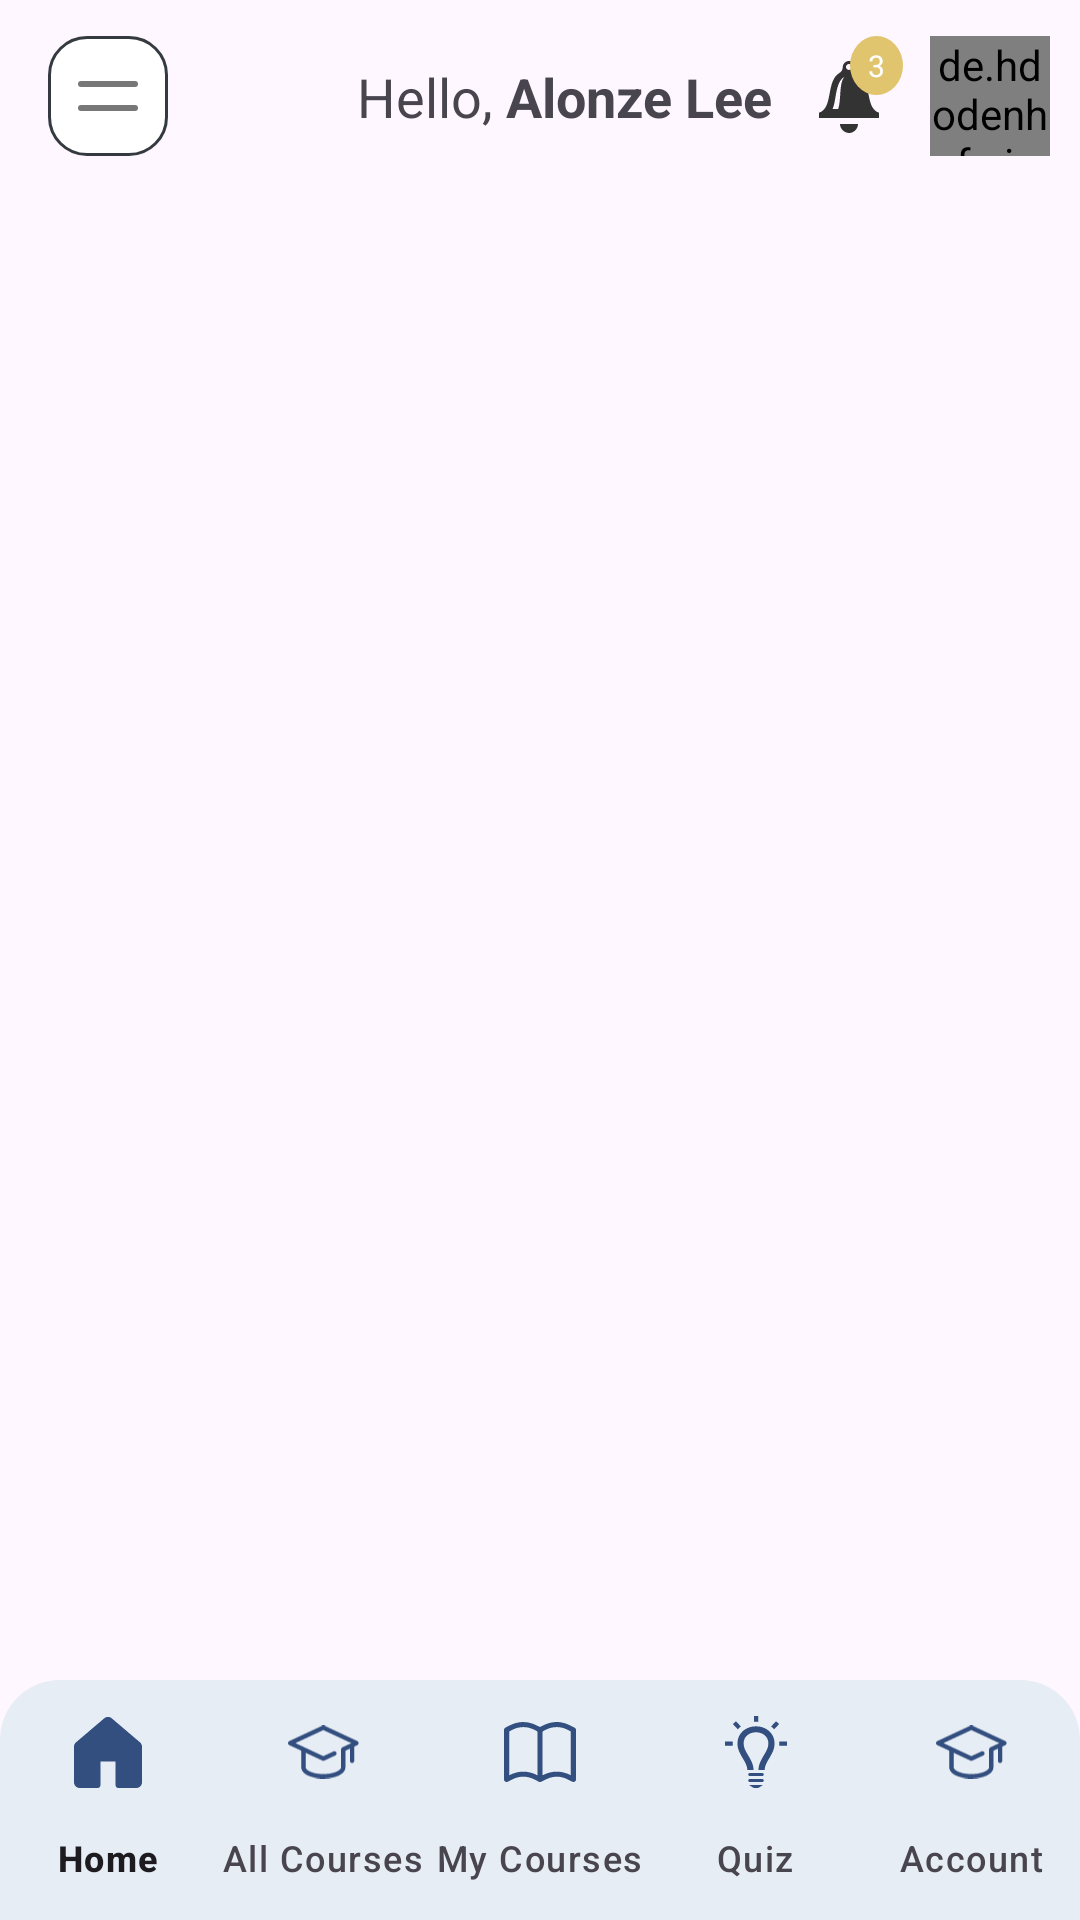

Here is an Android app screen rendered from its layout file. Give the layout XML and the strings, colors and styles it references.
<!-- AndroidManifest.xml: application theme Theme.Liberty -->
<!-- res/layout/activity_main.xml -->
<?xml version="1.0" encoding="utf-8"?>
<layout xmlns:android="http://schemas.android.com/apk/res/android"
    xmlns:app="http://schemas.android.com/apk/res-auto"
    xmlns:tools="http://schemas.android.com/tools">

    <data>

    </data>

    <androidx.drawerlayout.widget.DrawerLayout
        android:id="@+id/drawer_ll"
        android:layout_width="match_parent"
        android:layout_height="match_parent"
        tools:context=".ui.dashboard.MainActivity">


        <com.google.android.material.navigation.NavigationView
            android:id="@+id/navigation_drawer"
            android:layout_width="wrap_content"
            android:layout_height="match_parent"
            android:layout_gravity="start" />

        <androidx.constraintlayout.widget.ConstraintLayout
            android:layout_width="match_parent"
            android:layout_height="match_parent">

            <androidx.appcompat.widget.Toolbar
                android:id="@+id/toolBar"
                android:layout_width="match_parent"
                android:layout_height="wrap_content"
                app:layout_constraintTop_toTopOf="parent">

                <androidx.constraintlayout.widget.ConstraintLayout
                    android:layout_width="match_parent"
                    android:layout_height="match_parent">

                    <androidx.appcompat.widget.AppCompatImageView
                        android:id="@+id/img_drawer"
                        android:layout_width="wrap_content"
                        android:layout_height="wrap_content"
                        android:src="@drawable/ic_drawer"
                        app:layout_constraintBottom_toBottomOf="parent"
                        app:layout_constraintStart_toStartOf="parent"
                        app:layout_constraintTop_toTopOf="parent" />

                    <androidx.appcompat.widget.AppCompatTextView
                        android:layout_width="wrap_content"
                        android:layout_height="wrap_content"
                        android:layout_gravity="center"
                        android:text="@string/str_name"
                        android:textSize="18sp"
                        app:layout_constraintBottom_toBottomOf="parent"
                        app:layout_constraintEnd_toEndOf="parent"
                        app:layout_constraintStart_toStartOf="parent"
                        app:layout_constraintTop_toTopOf="parent" />

                    <de.hdodenhof.circleimageview.CircleImageView
                        android:id="@+id/img_dp"
                        android:layout_width="40dp"
                        android:layout_height="40dp"
                        android:layout_gravity="end"
                        android:layout_marginEnd="10dp"
                        android:src="@drawable/ic_dp"
                        app:layout_constraintBottom_toBottomOf="parent"
                        app:layout_constraintEnd_toEndOf="parent"
                        app:layout_constraintTop_toTopOf="parent" />

                    <androidx.appcompat.widget.AppCompatImageView
                        android:id="@+id/img_notification"
                        android:layout_width="24dp"
                        android:layout_height="27dp"
                        android:layout_gravity="end"
                        android:layout_marginEnd="15sp"
                        android:src="@drawable/ic_notification_bell"
                        app:layout_constraintBottom_toBottomOf="parent"
                        app:layout_constraintEnd_toStartOf="@id/img_dp"
                        app:layout_constraintTop_toTopOf="parent" />

                    <TextView
                        android:id="@+id/tv_badge"
                        android:layout_width="wrap_content"
                        android:layout_height="wrap_content"
                        android:background="@drawable/badge_background"
                        android:paddingHorizontal="6dp"
                        android:paddingVertical="3dp"
                        android:text="3"
                        android:layout_marginEnd="9dp"
                        android:textColor="@android:color/white"
                        android:textSize="10sp"
                        android:visibility="visible"
                        app:layout_constraintEnd_toStartOf="@id/img_dp"
                        app:layout_constraintTop_toTopOf="parent" />

                </androidx.constraintlayout.widget.ConstraintLayout>
            </androidx.appcompat.widget.Toolbar>

            <FrameLayout
                android:id="@+id/frame_ll"
                android:layout_width="match_parent"
                android:layout_height="0dp"
                app:layout_constraintBottom_toTopOf="@id/navigationViewButton"
                app:layout_constraintTop_toBottomOf="@id/toolBar">


            </FrameLayout>

            <com.google.android.material.bottomnavigation.BottomNavigationView
                android:id="@+id/navigationViewButton"
                android:layout_width="match_parent"
                android:layout_height="wrap_content"
                android:background="@drawable/bottom_nav_background_shape"
                app:itemIconTint="#324F80"
                app:labelVisibilityMode="labeled"
                app:layout_constraintBottom_toBottomOf="parent"
                app:menu="@menu/menu_navigation_view" />


        </androidx.constraintlayout.widget.ConstraintLayout>

    </androidx.drawerlayout.widget.DrawerLayout>
</layout>
<!-- resources referenced by this layout -->
<resources>
  <!-- drawable badge_background (drawable) -->
  <?xml version="1.0" encoding="utf-8"?>
  <shape xmlns:android="http://schemas.android.com/apk/res/android" android:shape="oval">
  
      <solid android:color="#E1C46E"/>
  </shape>
  <!-- drawable bottom_nav_background_shape (drawable) -->
  <?xml version="1.0" encoding="utf-8"?>
  <shape xmlns:android="http://schemas.android.com/apk/res/android" android:shape="rectangle">
  <corners android:topRightRadius="20dp" android:topLeftRadius="20dp"/>
      <solid android:color="#E6EDF4"/>
  
  </shape>
  <!-- drawable ic_dp: jpg bitmap (drawable, 3604 bytes) -->
  <!-- drawable ic_drawer (drawable) -->
  <vector xmlns:android="http://schemas.android.com/apk/res/android"
      android:width="40dp"
      android:height="40dp"
      android:viewportWidth="40"
      android:viewportHeight="40">
    <path
        android:strokeWidth="1"
        android:pathData="M13,0.5L27,0.5A12.5,12.5 0,0 1,39.5 13L39.5,27A12.5,12.5 0,0 1,27 39.5L13,39.5A12.5,12.5 0,0 1,0.5 27L0.5,13A12.5,12.5 0,0 1,13 0.5z"
        android:fillColor="#ffffff"
        android:strokeColor="#343A40"/>
    <path
        android:pathData="M11,15L29,15A1,1 0,0 1,30 16L30,16A1,1 0,0 1,29 17L11,17A1,1 0,0 1,10 16L10,16A1,1 0,0 1,11 15z"
        android:fillColor="#777777"/>
    <path
        android:pathData="M11,23L29,23A1,1 0,0 1,30 24L30,24A1,1 0,0 1,29 25L11,25A1,1 0,0 1,10 24L10,24A1,1 0,0 1,11 23z"
        android:fillColor="#777777"/>
  </vector>
  <!-- drawable ic_notification_bell (drawable) -->
  <vector xmlns:android="http://schemas.android.com/apk/res/android"
      android:width="20dp"
      android:height="20dp"
      android:viewportWidth="20"
      android:viewportHeight="20">
    <path
        android:pathData="M12.614,3.287C12.077,2.976 11.747,2.396 11.747,1.771V1.768C11.747,0.792 10.965,0 10,0C9.035,0 8.252,0.792 8.252,1.768V1.771C8.253,2.397 7.922,2.976 7.385,3.287C3.496,5.548 5.731,13.05 1.666,14.376V15.833H18.333V14.376C14.269,13.05 16.504,5.548 12.614,3.287ZM7.007,13.333H5.439C6.477,11.049 6.172,5.823 8.667,4.454C7.199,6.177 7.875,10.708 7.007,13.333ZM10,2.5C9.54,2.5 9.167,2.127 9.167,1.667C9.167,1.207 9.54,0.833 10,0.833C10.46,0.833 10.833,1.207 10.833,1.667C10.833,2.127 10.46,2.5 10,2.5ZM7.5,17.5H12.5C12.5,18.832 11.339,20 10.024,20C8.708,20 7.5,18.832 7.5,17.5Z"
        android:fillColor="#333333"/>
  </vector>
  <string name="str_name">Hello, <b>Alonze Lee</b></string>
  <style name="Theme.Liberty" parent="Base.Theme.Liberty" />
  <style name="Base.Theme.Liberty" parent="Theme.Material3.DayNight.NoActionBar">
          
          
      </style>
</resources>
